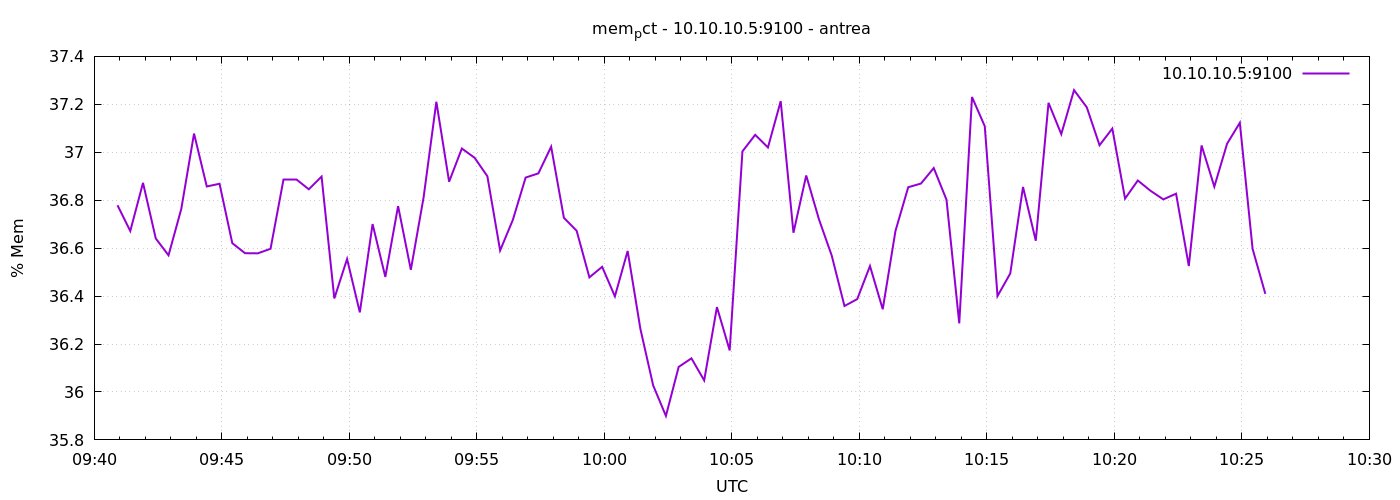

The table this chart was drawn from, first rows:
1777974055	36.7789732407376
1777974085	36.67
1777974115	36.87
1777974145	36.64
1777974175	36.57
1777974205	36.76
1777974235	37.08
1777974265	36.86
1777974295	36.87
1777974325	36.62
1777974355	36.58
1777974385	36.58
1777974415	36.6
1777974445	36.89
1777974475	36.89
1777974505	36.85
1777974535	36.9
1777974565	36.39
1777974595	36.55
1777974625	36.33
1777974655	36.7
1777974685	36.48
1777974715	36.78
1777974745	36.51
1777974775	36.81
1777974805	37.21
1777974835	36.88
1777974865	37.02
1777974895	36.98
1777974925	36.9
1777974955	36.59
1777974985	36.72
1777975015	36.89
1777975045	36.91
1777975075	37.02
1777975105	36.73
1777975135	36.67
1777975165	36.48
1777975195	36.52
1777975225	36.4
1777975255	36.59
1777975285	36.26
1777975315	36.03
1777975345	35.9
1777975375	36.1
1777975405	36.14
1777975435	36.05
1777975465	36.35
1777975495	36.17
1777975525	37
1777975555	37.07
1777975585	37.02
1777975615	37.21
1777975645	36.66
1777975675	36.9
1777975705	36.72
1777975735	36.57
1777975765	36.36
1777975795	36.39
1777975825	36.53
1777975855	36.35
... 30 more rows
